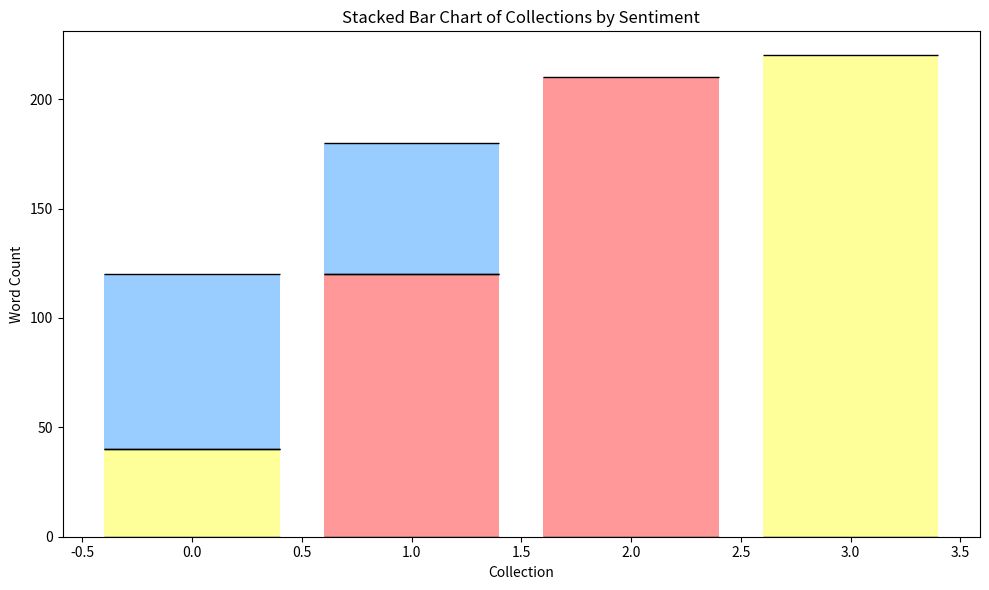

Python code for this plot:
import random
import math
import time
import copy
from typing import Optional
import matplotlib.pyplot as plt

""" Input Validation Functions """

def validate_chunks(chunks):
    """
    Validate the input chunks list.
    Each chunk must be a dictionary with keys 'topic', 'sentiment', and 'wc'.
    """
    if not isinstance(chunks, list):
        print("validate_chunks: Chunks must be a list.")
        return False
    for chunk in chunks:
        if not isinstance(chunk, dict):
            print("validate_chunks: Each chunk must be a dict.")
            return False
        for key in ['topic', 'sentiment', 'wc']:
            if key not in chunk:
                print(f"validate_chunks: Each chunk must have key '{key}'.")
                return False
        if not isinstance(chunk['topic'], str):
            print("validate_chunks: Chunk 'topic' must be a string.")
            return False
        if not isinstance(chunk['sentiment'], str):
            print("validate_chunks: Chunk 'sentiment' must be a string.")
            return False
        if not isinstance(chunk['wc'], int):
            print("validate_chunks: Chunk 'wc' must be an integer.")
            return False
    return True

def validate_collections(collections):
    """
    Validate the input collections list.
    Each collection must be a dictionary with keys 'range' and 'target_fraction'.
    The 'range' key must contain a tuple of two integers.
    Ranges must not overlap or have gaps between them.
    For collection size collections, ranges like (1, 1) are allowed.
    """
    if not isinstance(collections, list):
        print("validate_collections: Collections must be a list.")
        return False
    total_fraction = 0.0
    ranges = []
    for collection in collections:
        if not isinstance(collection, dict):
            print("validate_collections: Each collection must be a dict.")
            return False
        for key in ['range', 'target_fraction']:
            if key not in collection:
                print(f"validate_collections: Each collection must have '{key}'.")
                return False
        if not (isinstance(collection['range'], tuple) and len(collection['range']) == 2):
            print("validate_collections: Collection 'range' must be a tuple of two ints.")
            return False
        low, high = collection['range']
        if not (isinstance(low, int) and isinstance(high, int)):
            print("validate_collections: Collection range values must be integers.")
            return False
        if low > high:
            print("validate_collections: Collection range low must be less than or equal to high.")
            return False
        if not isinstance(collection['target_fraction'], (int, float)):
            print("validate_collections: Collection 'target_fraction' must be numeric.")
            return False
        ranges.append((low, high))
        total_fraction += collection['target_fraction']
    
    # Check for overlapping ranges.
    ranges.sort()
    for i in range(len(ranges) - 1):
        if ranges[i][1] >= ranges[i + 1][0]:
            print("validate_collections: Collection ranges must not overlap.")
            return False
    
    # Check for gaps in ranges.
    for i in range(len(ranges) - 1):
        if ranges[i][1] + 1 < ranges[i + 1][0]:
            print("validate_collections: Collection ranges must not have gaps.")
            return False
    
    if abs(total_fraction - 1.0) > 1e-6:
        print("validate_collections: Sum of target fractions must equal 1.")
        return False
        
    return True

""" Collection Manipulation Functions """

def compute_total_wc(collection):
    """Return the total word count of a collection."""
    return sum(chunk['wc'] for chunk in collection)

def get_collection_index(collection, collections, value_extractor):
    """
    Return the index of the collection into which this collection falls,
    based on the numerical value returned by value_extractor.
    (For example, total word count or number of chunks.)
    Returns None if no collection matches.
    """
    value = value_extractor(collection)
    for i, collection_obj in enumerate(collections):
        low, high = collection_obj['range']
        if low <= value <= high:
            return i
    return None

def valid_collection(collection):
    """
    Validate that a collection has unique topics.
    """
    topics = [chunk['topic'] for chunk in collection]
    return len(topics) == len(set(topics))

def initial_solution(chunks, collections, value_extractor):
    """
    Simple initial state: Put each chunk in its own collection.
    (This always respects the hard constraint.)
    """
    state = []
    for chunk in chunks:
        collection_chunks = [chunk]
        state.append({'chunks': collection_chunks, 'collection': get_collection_index(collection_chunks, collections, value_extractor)})
    return state

""" Heuristic / Penalty Functions """

def compute_cost(state, collections, value_extractor):
    """
    Compute the overall penalty as the sum over collections of the squared
    difference between the actual fraction of collections in that collection
    and the target fraction.
    """
    N = len(state)
    counts = [0] * len(collections)
    for coll in state:
        idx = coll['collection']
        if idx is not None:
            counts[idx] += 1
    penalty = 0.0
    for i, collection_obj in enumerate(collections):
        actual_fraction = counts[i] / N if N > 0 else 0
        target_fraction = collection_obj['target_fraction']
        penalty += (actual_fraction - target_fraction) ** 2
    return penalty

def update_collection_for_collection(collection_obj, collections, value_extractor):
    """
    Update the collection assignment for a single collection and return a tuple
    (old_collection, new_collection) so that an incremental cost update can be performed.
    """
    new_collection = get_collection_index(collection_obj['chunks'], collections, value_extractor)
    old_collection = collection_obj['collection']
    collection_obj['collection'] = new_collection
    return old_collection, new_collection

""" Functions For Simulated Annealing """

def propose_neighbor(state, collections, value_extractor):
    """
    Propose a neighboring state by randomly selecting one of the following moves:
      - move: Remove a chunk from one collection and add it to another (or a new collection).
      - swap: Swap a chunk between two collections.
      - merge: Merge two collections (if valid).
      - split: Split one collection into two.
    
    The move is only accepted if it maintains the hard constraint.
    Returns a new state (deep copy) if a move was made, or None if no move was possible.
    """
    new_state = copy.deepcopy(state)
    move_made = False

    move_type = random.choice(["move", "swap", "merge", "split"])

    if move_type == "move":
        if len(new_state) == 0:
            return None
        source_idx = random.randint(0, len(new_state) - 1)
        if len(new_state[source_idx]['chunks']) == 0:
            return None
        source_coll = new_state[source_idx]['chunks']
        chunk_idx = random.randint(0, len(source_coll) - 1)
        chunk = source_coll.pop(chunk_idx)
        if new_state and random.random() < 0.5 and len(new_state) > 1:
            target_candidates = [i for i in range(len(new_state)) if i != source_idx]
            target_idx = random.choice(target_candidates)
            target_coll = new_state[target_idx]['chunks']
            if any(c['topic'] == chunk['topic'] for c in target_coll):
                source_coll.insert(chunk_idx, chunk)
                return None
            target_coll.append(chunk)
            update_collection_for_collection(new_state[target_idx], collections, value_extractor)
            move_made = True
        else:
            new_state.append({'chunks': [chunk], 'collection': get_collection_index([chunk], collections, value_extractor)})
            move_made = True
        update_collection_for_collection(new_state[source_idx], collections, value_extractor)
        if len(new_state[source_idx]['chunks']) == 0:
            del new_state[source_idx]

    elif move_type == "swap":
        if len(new_state) < 2:
            return None
        idx1, idx2 = random.sample(range(len(new_state)), 2)
        coll1 = new_state[idx1]['chunks']
        coll2 = new_state[idx2]['chunks']
        if len(coll1) == 0 or len(coll2) == 0:
            return None
        pos1 = random.randint(0, len(coll1) - 1)
        pos2 = random.randint(0, len(coll2) - 1)
        temp1 = coll1.copy()
        temp2 = coll2.copy()
        temp1[pos1], temp2[pos2] = coll2[pos2], coll1[pos1]
        if valid_collection(temp1) and valid_collection(temp2):
            coll1[pos1], coll2[pos2] = coll2[pos2], coll1[pos1]
            update_collection_for_collection(new_state[idx1], collections, value_extractor)
            update_collection_for_collection(new_state[idx2], collections, value_extractor)
            move_made = True
        else:
            return None

    elif move_type == "merge":
        if len(new_state) < 2:
            return None
        idx1, idx2 = random.sample(range(len(new_state)), 2)
        coll1 = new_state[idx1]['chunks']
        coll2 = new_state[idx2]['chunks']
        merged = coll1 + coll2
        if valid_collection(merged):
            new_state[idx1]['chunks'] = merged
            update_collection_for_collection(new_state[idx1], collections, value_extractor)
            del new_state[idx2]
            move_made = True
        else:
            return None

    elif move_type == "split":
        candidate_indices = [i for i, coll in enumerate(new_state) if len(coll['chunks']) >= 2]
        if not candidate_indices:
            return None
        idx = random.choice(candidate_indices)
        coll = new_state[idx]['chunks']
        split_point = random.randint(1, len(coll) - 1)
        new_coll1 = coll[:split_point]
        new_coll2 = coll[split_point:]
        if valid_collection(new_coll1) and valid_collection(new_coll2):
            new_state[idx]['chunks'] = new_coll1
            new_state[idx]['collection'] = get_collection_index(new_coll1, collections, value_extractor)
            new_state.append({'chunks': new_coll2, 'collection': get_collection_index(new_coll2, collections, value_extractor)})
            move_made = True
        else:
            return None

    return new_state if move_made else None

def simulated_annealing(initial_state, collections, value_extractor, time_limit=10, max_iter=None):
    """
    Perform simulated annealing to find an optimal allocation of chunks to collections.
    The algorithm runs for a specified time limit or maximum number of iterations.
    Returns the best state found during the search.
    """
    start_time = time.time()
    current_state = initial_state
    best_state = copy.deepcopy(initial_state)
    current_cost = compute_cost(current_state, collections, value_extractor)
    best_cost = current_cost
    
    T = 1.0
    cooling_rate = 0.999
    iteration = 0
    if max_iter is None:
        print(f"simulated_annealing: Starting search for {time_limit} seconds.")
        max_iter = float('inf')
    else:
        print(f"simulated_annealing: Starting search for {time_limit} seconds or {max_iter} iterations.")
    while (time.time() - start_time < time_limit) and (iteration < max_iter):
        iteration += 1
        neighbor = propose_neighbor(current_state, collections, value_extractor)
        if neighbor is None:
            continue
        new_cost = compute_cost(neighbor, collections, value_extractor)
        delta = new_cost - current_cost
        if delta < 0 or random.random() < math.exp(-delta / T):
            current_state = neighbor
            current_cost = new_cost
            if new_cost < best_cost:
                best_state = copy.deepcopy(neighbor)
                best_cost = new_cost
        T *= cooling_rate
    if time.time() - start_time >= time_limit or iteration >= max_iter:
        print("simulated_annealing: Search time limit has been hit - Returning best found solution.")
    return best_state

""" Main Function """

def aggregate_chunks(chunks: list[dict], 
                     collections: list[dict], 
                     collection_mode: str,
                     time_limit: float = 10, 
                     max_iter: int = None) -> Optional[list[dict]]:
    """
    Aggregate the chunks into collections such that:
      - No collection contains duplicate topics (hard constraint)
      - The overall distribution (by either total word count or number of chunks per collection)
        approximates the target fractions provided in the collections (soft constraint, via a penalty function).
    The parameter 'collection_mode' should be either "word" or "chunk".
    """
    if not validate_chunks(chunks):
        return None
    if not validate_collections(collections):
        return None

    # Define value_extractor based on collection_mode.
    if collection_mode == "word":
        value_extractor = compute_total_wc
    elif collection_mode == "chunk":
        value_extractor = lambda collection: len(collection)
    else:
        print("aggregate_chunks: Invalid collection_mode (must be 'word' or 'chunk').")
        return None

    state = initial_solution(chunks, collections, value_extractor)
    for coll in state:
        if not valid_collection(coll['chunks']):
            print("aggregate_chunks: Initial solution violates hard constraint")
            return None

    best_state = simulated_annealing(state, collections, value_extractor, time_limit, max_iter)

    for coll in best_state:
        if not valid_collection(coll['chunks']):
            print("aggregate_chunks: No solution has been found")
            return None

    return best_state

""" Visualization Functions """

def visualize_chunk_aggregation(state):
    """
    Visualize chunk aggregation as a stacked bar chart.

    Collections are sorted by total word count, and each collection's chunks 
    are ordered by sentiment ('negative', 'netrual', 'positive'). The chart displays vertical 
    stacked bars for each collection.

    Args:
        state (List[dict]): A list of collections, 
            where each collection is a dict with a 'chunks' key containing a list of 
            chunk dicts. Each chunk must have 'wc' (int) and 'sentiment' (str).
    """
    sentiment_colors = {'negative': '#ff9999', 'netrual': '#ffff99', 'positive': '#99ccff'}

    # Sort collections by total word count and chunks by sentiment.
    all_collections = [c['chunks'] for c in state]
    all_collections = sorted(all_collections, key=lambda col: sum(chunk['wc'] for chunk in col))
    sentiment_order = {'negative': 0, 'netrual': 1, 'positive': 2}

    # Sort chunks by sentiment within each collection.
    for collection in all_collections:
        collection.sort(key=lambda chunk: sentiment_order.get(chunk['sentiment'], 99))

    # Plot the stacked bar chart.
    fig, ax = plt.subplots(figsize=(10, 6))
    bar_width = 0.8
    for i, collection in enumerate(all_collections):
        bottom = 0
        for chunk in collection:
            wc, s = chunk['wc'], chunk['sentiment']
            ax.bar(i, wc, bottom=bottom, width=bar_width,
                   color=sentiment_colors.get(s, 'gray'), edgecolor='none')
            ax.hlines([bottom, bottom + wc], i - bar_width/2, i + bar_width/2, colors='black', linewidth=1)
            bottom += wc
    ax.set(xlabel='Collection', ylabel='Word Count', title='Stacked Bar Chart of Collections by Sentiment')
    plt.tight_layout()
    plt.show()

""" Example Usage """

if __name__ == "__main__":
    chunks = [
        {'topic': 'A', 'sentiment': 'positive', 'wc': 60},
        {'topic': 'B', 'sentiment': 'netrual', 'wc': 40},
        {'topic': 'C', 'sentiment': 'negative', 'wc': 120},
        {'topic': 'D', 'sentiment': 'positive', 'wc': 80},
        {'topic': 'E', 'sentiment': 'netrual', 'wc': 220},
        {'topic': 'F', 'sentiment': 'negative', 'wc': 210},
        # ... add more chunks as needed
    ]
    
    # Example collections for "chunk" mode: (min, max, fraction)
    # 40% of collections must have exactly 1 chunk,
    # 30% must have between 2 and 3 chunks,
    # 30% must have between 4 and 6 chunks.
    collections_chunk = [
        {'range': (1, 1), 'target_fraction': 0.40},
        {'range': (2, 3), 'target_fraction': 0.30},
        {'range': (4, 6), 'target_fraction': 0.30},
    ]
    
    # Example collections for "word" mode (if desired):
    collections_word = [
        {'range': (50, 100), 'target_fraction': 0.40},
        {'range': (101, 200), 'target_fraction': 0.30},
        {'range': (201, 250), 'target_fraction': 0.30},
    ]

    # Choose mode: "chunk" or "word"
    mode = "chunk"
    collections = collections_chunk if mode == "chunk" else collections_word

    solution = aggregate_chunks(chunks, collections, collection_mode=mode, time_limit=5)
    if solution is not None:
        print("Solution found:")
        for coll in solution:
            topics = [chunk['topic'] for chunk in coll['chunks']]
            if mode == "chunk":
                size = len(coll['chunks'])
                print(f"Collection: {topics}, Size: {size}")
            else:
                total_wc = compute_total_wc(coll['chunks'])
                print(f"Collection: {topics}, Total WC: {total_wc}")
        visualize_chunk_aggregation(solution)
    else:
        print("No valid allocation found.")
